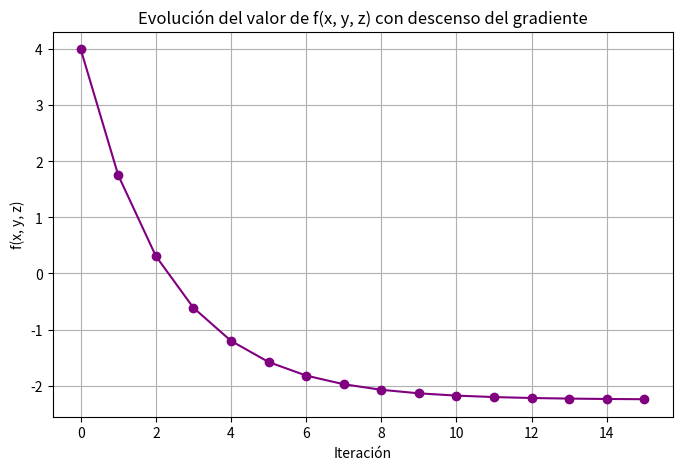

Reproduce this figure in Python.
"""
Ejercicio 3 – Métodos Cuantitativos: Programación No Lineal

PROBLEMA:
Minimizar la función:
    f(x, y, z) = x² + y² + z² - 2xy + 3z

Se requiere:
a) Calcular el gradiente ∇f(x, y, z)
b) Implementar el algoritmo de descenso del gradiente desde el punto (1, 1, 1)
   con un paso de aprendizaje α = 0.1
c) Realizar 15 iteraciones y graficar la evolución del valor de f

SOLUCIÓN:

1. Cálculo del gradiente:
   ∂f/∂x = 2x - 2y
   ∂f/∂y = 2y - 2x
   ∂f/∂z = 2z + 3
"""

import numpy as np
import matplotlib.pyplot as plt

# Definir la función objetivo
def f(x, y, z):
    return x**2 + y**2 + z**2 - 2*x*y + 3*z

# Gradiente ∇f(x, y, z)
def gradiente(x, y, z):
    df_dx = 2*x - 2*y
    df_dy = 2*y - 2*x
    df_dz = 2*z + 3
    return np.array([df_dx, df_dy, df_dz])

# Parámetros de descenso del gradiente
alpha = 0.1
iteraciones = 15
punto = np.array([1.0, 1.0, 1.0])  # punto inicial

# Guardamos la evolución de f en cada iteración
historial_f = [f(*punto)]

print("Iteraciones del descenso del gradiente:")
print(f"Iteración 0: x = {punto[0]:.4f}, y = {punto[1]:.4f}, z = {punto[2]:.4f}, f = {historial_f[0]:.4f}")

for i in range(1, iteraciones + 1):
    grad = gradiente(*punto)
    punto = punto - alpha * grad  # actualización
    valor_f = f(*punto)
    historial_f.append(valor_f)
    print(f"Iteración {i}: x = {punto[0]:.4f}, y = {punto[1]:.4f}, z = {punto[2]:.4f}, f = {valor_f:.4f}")

# Gráfica de evolución de la función f
plt.figure(figsize=(8, 5))
plt.plot(range(iteraciones + 1), historial_f, marker='o', color='purple')
plt.title("Evolución del valor de f(x, y, z) con descenso del gradiente")
plt.xlabel("Iteración")
plt.ylabel("f(x, y, z)")
plt.grid(True)
plt.show()
